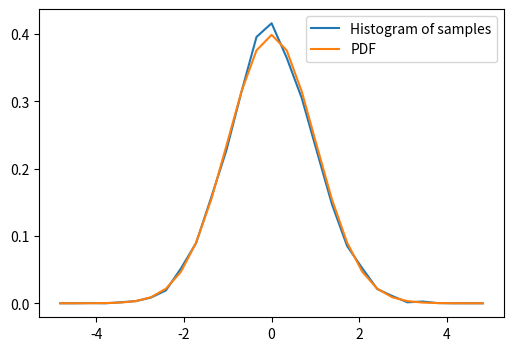

Source code (Python):
%matplotlib inline

import numpy as np

# Sample from a normal distribution using numpy's random number generator
samples = np.random.normal(size=10000)

# Compute a histogram of the sample
bins = np.linspace(-5, 5, 30)
histogram, bins = np.histogram(samples, bins=bins, density=True)

bin_centers = 0.5*(bins[1:] + bins[:-1])

# Compute the PDF on the bin centers from scipy distribution object
from scipy import stats
pdf = stats.norm.pdf(bin_centers)

from matplotlib import pyplot as plt
plt.figure(figsize=(6, 4))
plt.plot(bin_centers, histogram, label="Histogram of samples")
plt.plot(bin_centers, pdf, label="PDF")
plt.legend()
plt.show()